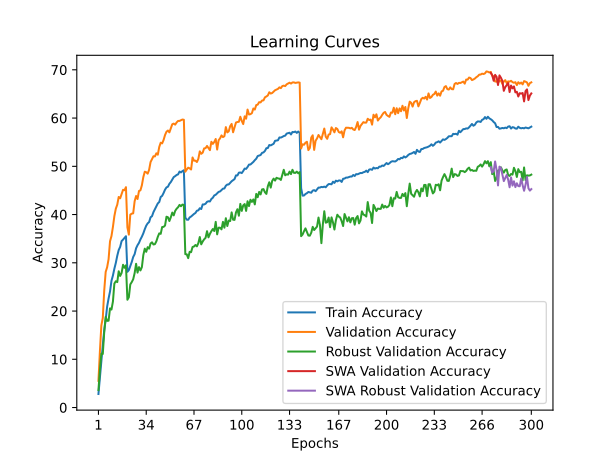

The file beside this chart, header and first rows:
time; train_accuracy; train_loss; valid_accuracy; valid_loss; valid_accuracy_robust; valid_accuracy_swa; valid_accuracy_robust_swa
116,2600; 2,8100; 5,1127; 5,5350; 4,7733; 3,6207; 5,5350; 3,6207
243,1744; 6,2062; 4,8250; 11,5950; 4,3628; 7,7241; 11,5950; 7,7241
358,0805; 9,8825; 4,5737; 17,0000; 4,0555; 11,1724; 17,0000; 11,1724
470,5382; 12,9125; 4,3861; 18,5800; 4,0886; 11,1034; 18,5800; 11,1034
582,8892; 16,0250; 4,2284; 24,2750; 3,7647; 15,6552; 24,2750; 15,6552
714,9267; 18,2112; 4,1039; 28,1150; 3,5985; 18,7931; 28,1150; 18,7931
830,4092; 20,9100; 3,9813; 29,0750; 3,5711; 17,9655; 29,0750; 17,9655
952,7384; 22,6000; 3,8873; 30,7400; 3,4808; 18,0000; 30,7400; 18,0000
1066,1504; 24,0587; 3,8156; 34,4650; 3,3338; 20,5517; 34,4650; 20,5517
1177,4591; 26,2737; 3,7252; 35,5450; 3,3021; 20,3103; 35,5450; 20,3103
1294,0926; 27,3663; 3,6746; 37,4300; 3,2366; 21,9655; 37,4300; 21,9655
1412,3571; 28,7737; 3,6013; 39,6750; 3,1477; 25,6897; 39,6750; 25,6897
1528,6791; 29,9775; 3,5554; 41,2100; 3,0803; 26,1724; 41,2100; 26,1724
1640,2929; 31,4638; 3,4891; 42,0550; 3,0660; 26,0000; 42,0550; 26,0000
1751,8605; 32,6512; 3,4442; 43,6450; 2,9770; 28,2414; 43,6450; 28,2414
1861,4517; 33,2950; 3,4103; 43,3700; 3,0205; 27,2759; 43,3700; 27,2759
1975,1494; 34,5063; 3,3552; 44,2300; 2,9869; 27,8966; 44,2300; 27,8966
2106,4508; 34,8062; 3,3401; 45,1300; 2,9284; 29,5862; 45,1300; 29,5862
2223,6425; 35,1662; 3,3290; 45,0450; 2,9552; 28,9655; 45,0450; 28,9655
2340,6270; 35,5100; 3,3078; 45,6750; 2,9239; 29,4828; 45,6750; 29,4828
2453,1368; 28,1275; 3,6408; 37,3500; 3,2475; 22,3448; 37,3500; 22,3448
2566,3330; 28,4862; 3,6269; 35,8350; 3,2834; 22,8621; 35,8350; 22,8621
2677,7444; 29,3500; 3,5852; 39,9850; 3,1147; 25,5172; 39,9850; 25,5172
2812,2001; 30,1713; 3,5455; 40,1850; 3,1218; 26,0000; 40,1850; 26,0000
2923,0649; 31,2000; 3,5022; 40,2550; 3,1089; 26,5862; 40,2550; 26,5862
3035,0471; 31,7913; 3,4761; 42,7600; 3,0168; 27,8621; 42,7600; 27,8621
3148,1677; 33,0087; 3,4344; 43,8450; 2,9808; 29,7931; 43,8450; 29,7931
3257,9809; 33,6538; 3,3980; 43,2200; 3,0008; 27,9655; 43,2200; 27,9655
3368,4490; 34,1287; 3,3731; 44,8800; 2,9650; 29,1034; 44,8800; 29,1034
3488,4997; 34,8462; 3,3486; 45,0200; 2,9432; 28,4138; 45,0200; 28,4138
3600,7817; 35,4213; 3,3221; 46,0700; 2,9073; 29,1034; 46,0700; 29,1034
3710,9064; 36,1063; 3,2908; 47,7650; 2,8412; 31,6207; 47,7650; 31,6207
3824,3836; 36,9600; 3,2512; 48,8850; 2,7959; 32,9310; 48,8850; 32,9310
3933,7045; 37,6938; 3,2275; 48,7700; 2,8133; 32,2759; 48,7700; 32,2759
4044,3433; 38,1750; 3,2028; 48,4750; 2,8074; 33,2414; 48,4750; 33,2414
4157,6398; 38,4475; 3,1891; 49,2750; 2,7707; 32,9310; 49,2750; 32,9310
4276,5204; 39,4300; 3,1495; 50,8850; 2,7356; 34,0000; 50,8850; 34,0000
4388,3847; 39,6650; 3,1359; 51,4800; 2,7118; 34,2414; 51,4800; 34,2414
4498,9797; 40,5075; 3,1080; 52,0850; 2,6703; 33,7931; 52,0850; 33,7931
4609,5045; 41,1075; 3,0787; 52,0450; 2,6732; 33,8621; 52,0450; 33,8621
4719,5628; 41,7062; 3,0572; 52,6950; 2,6653; 34,4483; 52,6950; 34,4483
4832,2026; 42,3075; 3,0296; 52,4050; 2,6726; 35,3793; 52,4050; 35,3793
4945,8255; 42,5988; 3,0158; 54,0150; 2,6305; 36,1034; 54,0150; 36,1034
5061,7883; 43,6450; 2,9779; 54,8950; 2,5861; 36,0000; 54,8950; 36,0000
5177,4464; 43,8787; 2,9645; 54,7500; 2,5832; 37,4138; 54,7500; 37,4138
5292,9947; 44,4700; 2,9387; 55,4650; 2,5694; 37,4483; 55,4650; 37,4483
5407,5213; 45,1650; 2,9158; 56,4850; 2,5238; 37,7241; 56,4850; 37,7241
5520,7111; 45,6287; 2,8913; 57,1700; 2,5008; 39,5517; 57,1700; 39,5517
5638,4507; 45,7713; 2,8817; 57,4150; 2,4966; 39,4483; 57,4150; 39,4483
5755,7788; 46,3725; 2,8590; 57,0350; 2,5021; 38,6552; 57,0350; 38,6552
5872,9778; 46,7425; 2,8463; 57,8500; 2,4798; 39,4483; 57,8500; 39,4483
5984,8782; 47,2675; 2,8186; 58,7200; 2,4539; 40,4138; 58,7200; 40,4138
6097,7192; 47,7650; 2,8105; 58,8500; 2,4561; 39,8276; 58,8500; 39,8276
6207,3776; 47,9550; 2,7964; 58,6350; 2,4426; 40,7586; 58,6350; 40,7586
6320,5504; 48,2075; 2,7917; 59,0900; 2,4227; 41,2069; 59,0900; 41,2069
6434,0501; 48,3200; 2,7752; 59,4050; 2,4103; 41,5172; 59,4050; 41,5172
6554,7273; 48,9125; 2,7640; 59,4100; 2,4051; 42,0000; 59,4100; 42,0000
6667,0670; 48,7287; 2,7699; 59,5550; 2,4150; 41,7241; 59,5550; 41,7241
6784,3025; 49,0012; 2,7536; 59,6950; 2,4074; 42,0690; 59,6950; 42,0690
6897,6173; 49,1788; 2,7497; 59,6450; 2,4041; 42,0000; 59,6450; 42,0000
... 240 more rows
